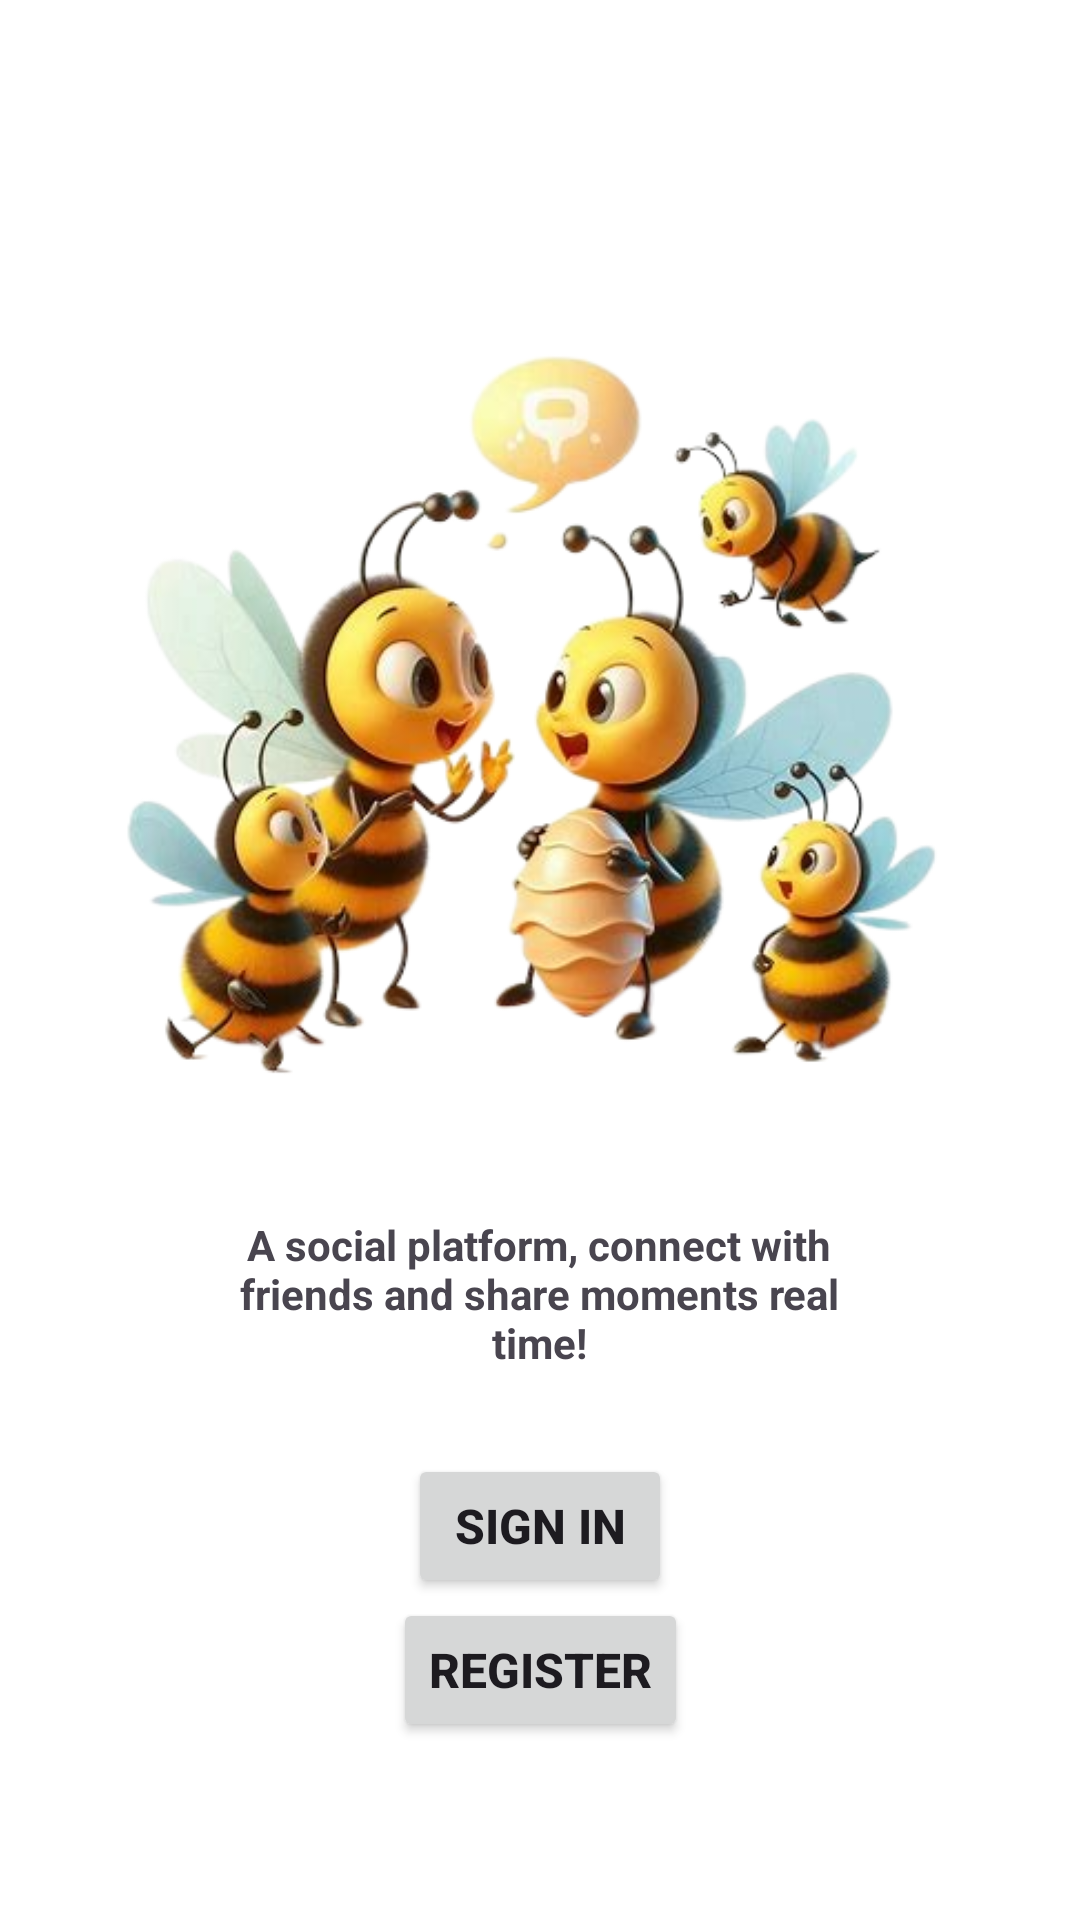

Android layout source for this screen:
<!-- AndroidManifest.xml: application theme Theme.EasyChat -->
<!-- res/layout/fragment_intro.xml -->
<?xml version="1.0" encoding="utf-8"?>
<layout xmlns:android="http://schemas.android.com/apk/res/android"
    xmlns:tools="http://schemas.android.com/tools"
    xmlns:app="http://schemas.android.com/apk/res-auto">

    <androidx.constraintlayout.widget.ConstraintLayout

        android:layout_width="match_parent"
        android:layout_height="match_parent"
        tools:context=".LoginRegister.fragments.IntroFragment">


        <ImageView
            android:id="@+id/imageView"
            android:layout_width="300dp"
            android:layout_height="300dp"
            android:src="@drawable/chatting_bees"
            app:layout_constraintBottom_toTopOf="@+id/loginButton"
            app:layout_constraintEnd_toEndOf="parent"
            app:layout_constraintStart_toStartOf="parent"
            app:layout_constraintTop_toTopOf="parent" />

        <TextView
            android:layout_width="200dp"
            android:layout_height="wrap_content"
            android:maxLines="@integer/material_motion_duration_long_2"
            android:text="A social platform, connect with friends and share moments real time!"
            android:textAlignment="center"
            android:textStyle="bold"
            app:layout_constraintBottom_toTopOf="@+id/loginButton"
            app:layout_constraintEnd_toEndOf="parent"
            app:layout_constraintHorizontal_bias="0.497"
            app:layout_constraintStart_toStartOf="parent"
            app:layout_constraintTop_toBottomOf="@+id/imageView"
            app:layout_constraintVertical_bias="0.32" />

        <Button
            android:id="@+id/registerButton"
            android:layout_width="wrap_content"
            android:layout_height="wrap_content"
            android:text="Register"
            android:textSize="16sp"
            android:textStyle="bold"
            app:layout_constraintBottom_toBottomOf="parent"
            app:layout_constraintEnd_toEndOf="parent"
            app:layout_constraintStart_toStartOf="parent"
            app:layout_constraintTop_toTopOf="parent"
            app:layout_constraintVertical_bias="0.9" />

        <Button
            android:id="@+id/loginButton"
            android:layout_width="wrap_content"
            android:layout_height="wrap_content"
            android:text="Sign in"
            android:textSize="16sp"
            android:textStyle="bold"
            app:layout_constraintBottom_toTopOf="@+id/registerButton"
            app:layout_constraintEnd_toEndOf="parent"
            app:layout_constraintStart_toStartOf="parent" />
    </androidx.constraintlayout.widget.ConstraintLayout>


</layout>
<!-- resources referenced by this layout -->
<resources>
  <!-- drawable chatting_bees: png bitmap (drawable, 176845 bytes) -->
  <style name="Theme.EasyChat" parent="Base.Theme.EasyChat" />
  <style name="Base.Theme.EasyChat" parent="Theme.Material3.DayNight.NoActionBar">
       <item name="colorPrimary">@color/my_primary</item>
          <item name="colorPrimaryVariant">@color/my_primary</item>
          <item name="colorOnPrimary">@color/white </item>
  
          <item name="colorSecondary">@color/my_secondary</item>
          <item name="colorSecondaryVariant">@color/my_secondary</item>
          <item name="colorOnSecondary">@color/black </item>
  
          <item name="android:statusBarColor">?attr/colorPrimaryVariant</item>
  
          <item name="android:windowBackground">@color/white</item>
      </style>
  <color name="my_primary">#FF9800</color>
  <color name="white">#FFFFFFFF</color>
  <color name="my_secondary">#CBC061</color>
  <color name="black">#FF000000</color>
</resources>
